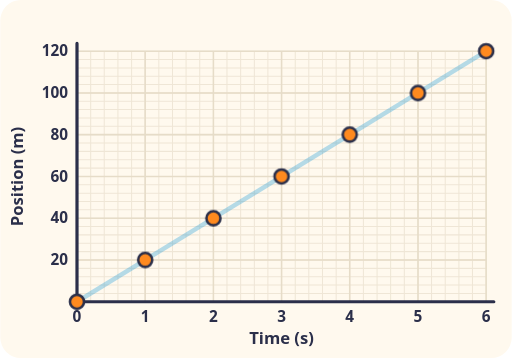
t = 0.00 s
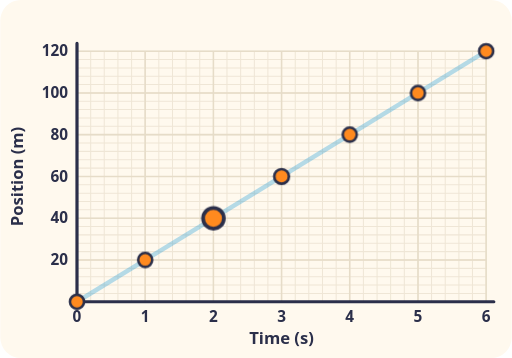
t = 1.45 s
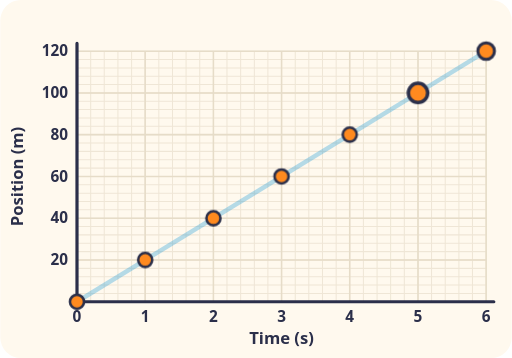
t = 2.90 s
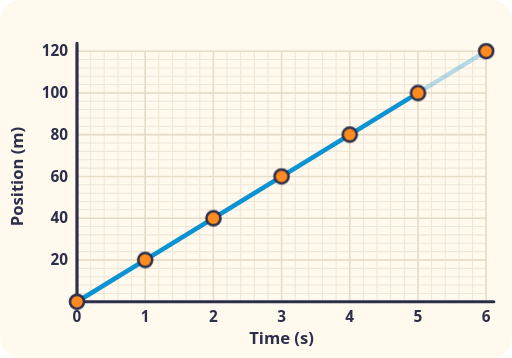
t = 4.35 s
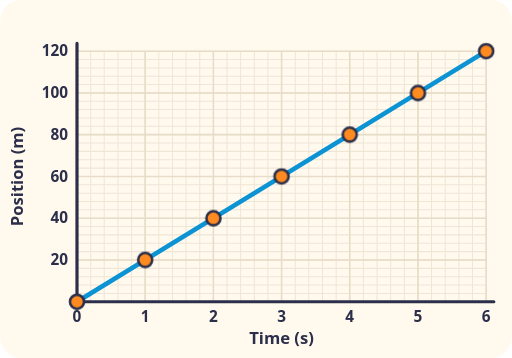
t = 5.80 s
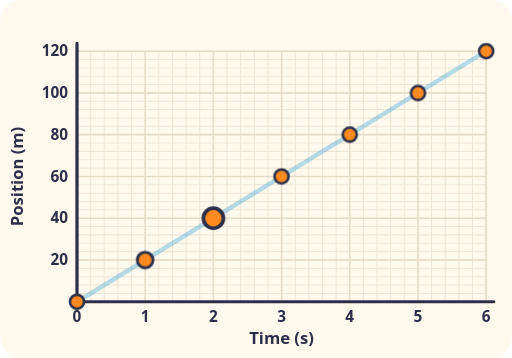
t = 7.25 s

The animated SVG that drew these frames (rendered in a browser with its animation timeline set to each time). Animation: 2 CSS @keyframes rules; one cycle of 8.70 s, repeats indefinitely.

<svg xmlns="http://www.w3.org/2000/svg" viewBox="0 0 400 280" role="img">
<title>Points being plotted on graph paper and joined into a line</title>
<style>
.t{font:600 13px system-ui, sans-serif;fill:#2B2F4A}.s{font:600 12px system-ui, sans-serif;fill:#2B2F4A}.m{text-anchor:middle}.e{text-anchor:end}
.pt{transform-box:fill-box;transform-origin:center;animation:ap 6s ease-in-out infinite}@keyframes ap{0%,100%{transform:scale(1)}8%{transform:scale(1.5)}16%{transform:scale(1)}}.jn{stroke-dasharray:100;animation:jn 6s ease-in-out infinite}@keyframes jn{0%,55%{stroke-dashoffset:100}80%,100%{stroke-dashoffset:0}}
@media (prefers-reduced-motion: reduce){*{animation:none!important}}
</style>
<rect width="100%" height="100%" rx="16" fill="#FFF9EE"/>
<path d="M60 40V236M70.7 40V236M81.3 40V236M92 40V236M102.7 40V236M113.3 40V236M124 40V236M134.7 40V236M145.3 40V236M156 40V236M166.7 40V236M177.3 40V236M188 40V236M198.7 40V236M209.3 40V236M220 40V236M230.7 40V236M241.3 40V236M252 40V236M262.7 40V236M273.3 40V236M284 40V236M294.7 40V236M305.3 40V236M316 40V236M326.7 40V236M337.3 40V236M348 40V236M358.7 40V236M369.3 40V236M380 40V236M60 236H380M60 229.5H380M60 222.9H380M60 216.4H380M60 209.9H380M60 203.3H380M60 196.8H380M60 190.3H380M60 183.7H380M60 177.2H380M60 170.7H380M60 164.1H380M60 157.6H380M60 151.1H380M60 144.5H380M60 138H380M60 131.5H380M60 124.9H380M60 118.4H380M60 111.9H380M60 105.3H380M60 98.8H380M60 92.3H380M60 85.7H380M60 79.2H380M60 72.7H380M60 66.1H380M60 59.6H380M60 53.1H380M60 46.5H380M60 40H380" stroke="#EFE6D6" stroke-width=".8"/><path d="M113.3 40V236M166.7 40V236M220 40V236M273.3 40V236M326.7 40V236M380 40V236M60 203.3H380M60 170.7H380M60 138H380M60 105.3H380M60 72.7H380M60 40H380" stroke="#E6DCC8" stroke-width="1.2"/><path d="M60 34V236H386" fill="none" stroke="#2B2F4A" stroke-width="2.5" stroke-linecap="round"/><text class="s m" x="60" y="252">0</text><text class="s m" x="113.3" y="252">1</text><text class="s m" x="166.7" y="252">2</text><text class="s m" x="220" y="252">3</text><text class="s m" x="273.3" y="252">4</text><text class="s m" x="326.7" y="252">5</text><text class="s m" x="380" y="252">6</text><text class="s e" x="53" y="207.3">20</text><text class="s e" x="53" y="174.7">40</text><text class="s e" x="53" y="142">60</text><text class="s e" x="53" y="109.3">80</text><text class="s e" x="53" y="76.7">100</text><text class="s e" x="53" y="44">120</text><text class="t m" x="220" y="269">Time (s)</text><text class="t m" transform="translate(18 138) rotate(-90)">Position (m)</text><path d="M60 236L380 40" fill="none" stroke="#0B93D4" stroke-opacity=".3" stroke-width="3.5" stroke-linejoin="round" stroke-linecap="round"/><path class="jn" pathLength="100" d="M60 236L380 40" fill="none" stroke="#0B93D4" stroke-width="3.5" stroke-linejoin="round" stroke-linecap="round"/><circle class="pt" style="animation-delay:0.00s" cx="60" cy="236" r="5.5" fill="#FF8A1F" stroke="#2B2F4A" stroke-width="2"/><circle class="pt" style="animation-delay:0.45s" cx="113.3" cy="203.3" r="5.5" fill="#FF8A1F" stroke="#2B2F4A" stroke-width="2"/><circle class="pt" style="animation-delay:0.90s" cx="166.7" cy="170.7" r="5.5" fill="#FF8A1F" stroke="#2B2F4A" stroke-width="2"/><circle class="pt" style="animation-delay:1.35s" cx="220" cy="138" r="5.5" fill="#FF8A1F" stroke="#2B2F4A" stroke-width="2"/><circle class="pt" style="animation-delay:1.80s" cx="273.3" cy="105.3" r="5.5" fill="#FF8A1F" stroke="#2B2F4A" stroke-width="2"/><circle class="pt" style="animation-delay:2.25s" cx="326.7" cy="72.7" r="5.5" fill="#FF8A1F" stroke="#2B2F4A" stroke-width="2"/><circle class="pt" style="animation-delay:2.70s" cx="380" cy="40" r="5.5" fill="#FF8A1F" stroke="#2B2F4A" stroke-width="2"/>
</svg>
